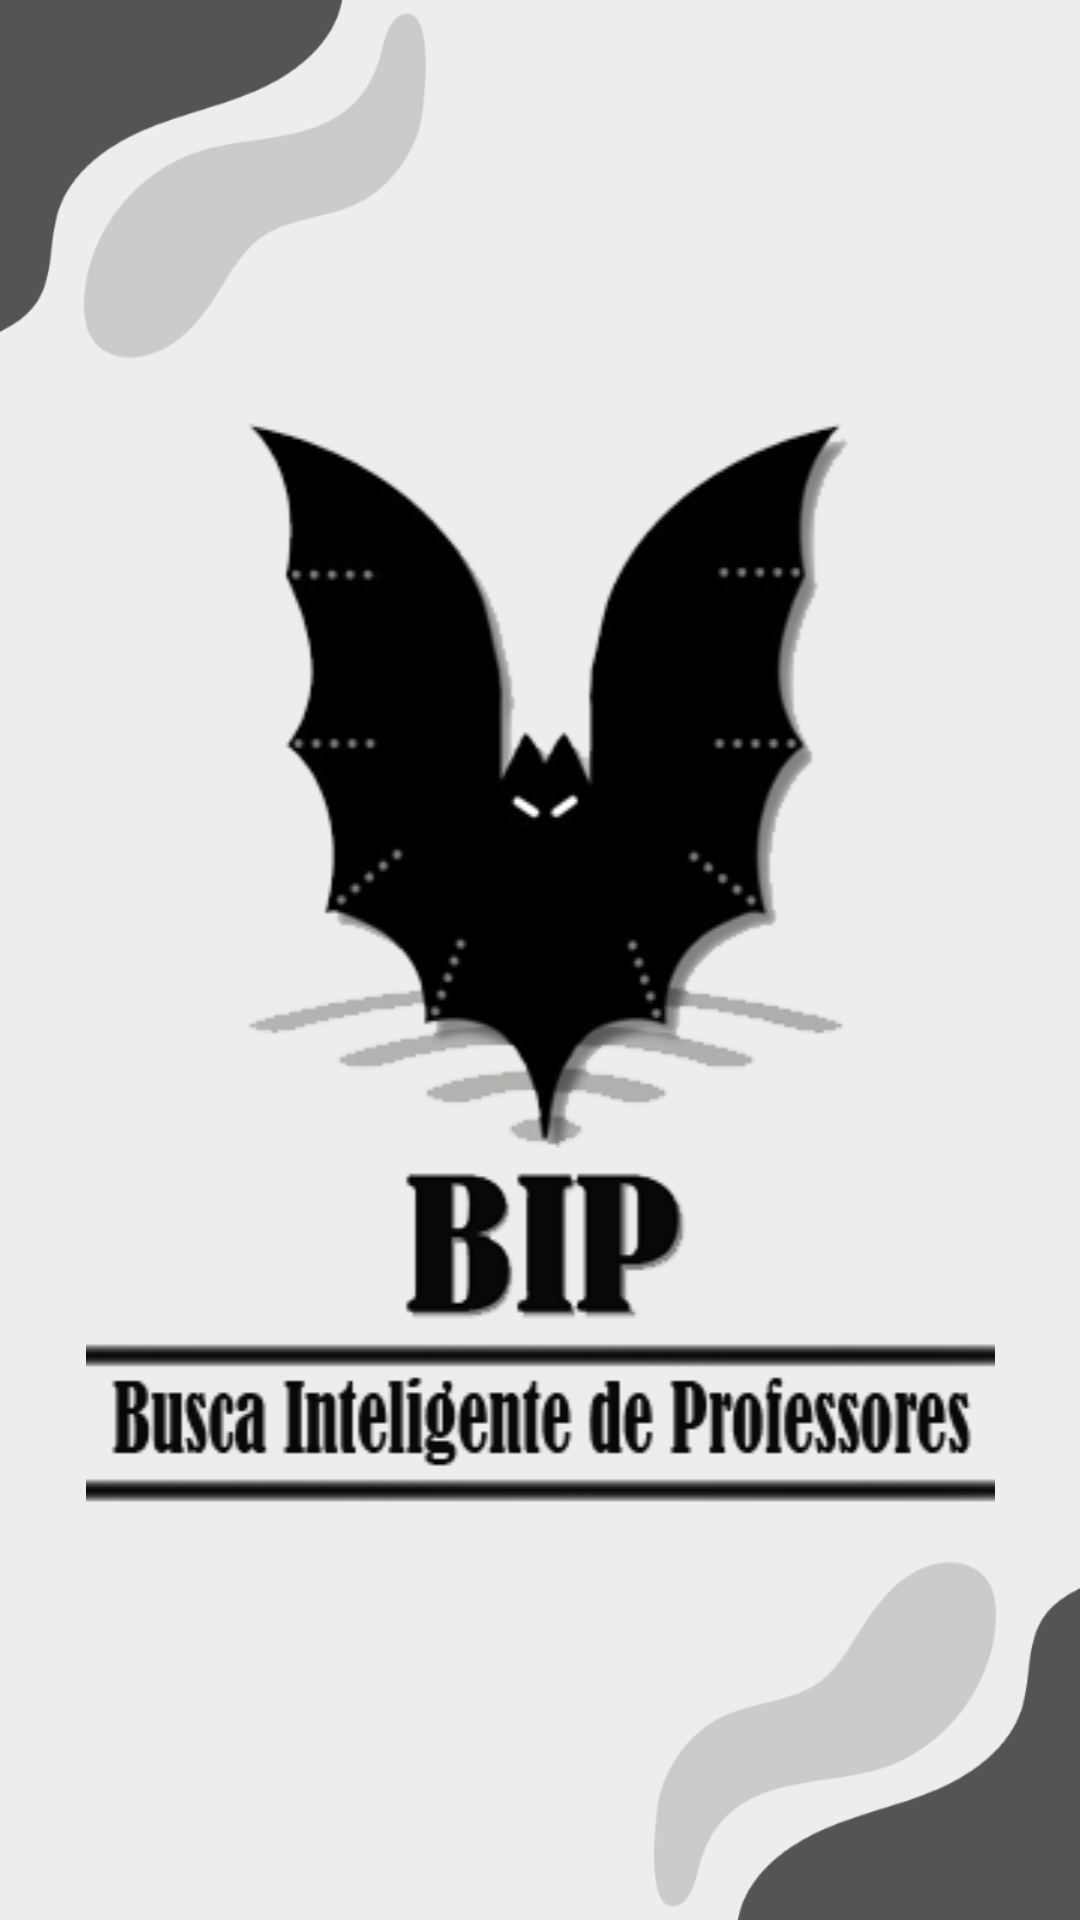

Reconstruct the res/layout file that produces this screen, plus the resources it refers to.
<!-- AndroidManifest.xml: application theme Theme.MestradoBIP -->
<!-- res/layout/activity_main.xml -->
<?xml version="1.0" encoding="utf-8"?>
<LinearLayout xmlns:android="http://schemas.android.com/apk/res/android"
    xmlns:app="http://schemas.android.com/apk/res-auto"
    xmlns:tools="http://schemas.android.com/tools"
    android:layout_width="match_parent"
    android:layout_height="match_parent"
    android:background="@drawable/fundobb"
    android:gravity="center"
    android:orientation="vertical"
    tools:context=".MainActivity">

    <ImageView
        android:id="@+id/imageView2"
        android:layout_width="match_parent"
        android:layout_height="wrap_content"
        app:srcCompat="@drawable/bib2t_entr" />
</LinearLayout>
<!-- resources referenced by this layout -->
<resources>
  <!-- drawable bib2t_entr: png bitmap (drawable, 28051 bytes) -->
  <!-- drawable fundobb: png bitmap (drawable, 48078 bytes) -->
  <style name="Theme.MestradoBIP" parent="Theme.AppCompat.Light.DarkActionBar">
          
          <item name="colorPrimary">#D0D0D0</item>
          <item name="colorPrimaryDark">#D0D0D0</item>
          <item name="colorAccent">#D0D0D0</item>
          
      </style>
</resources>
